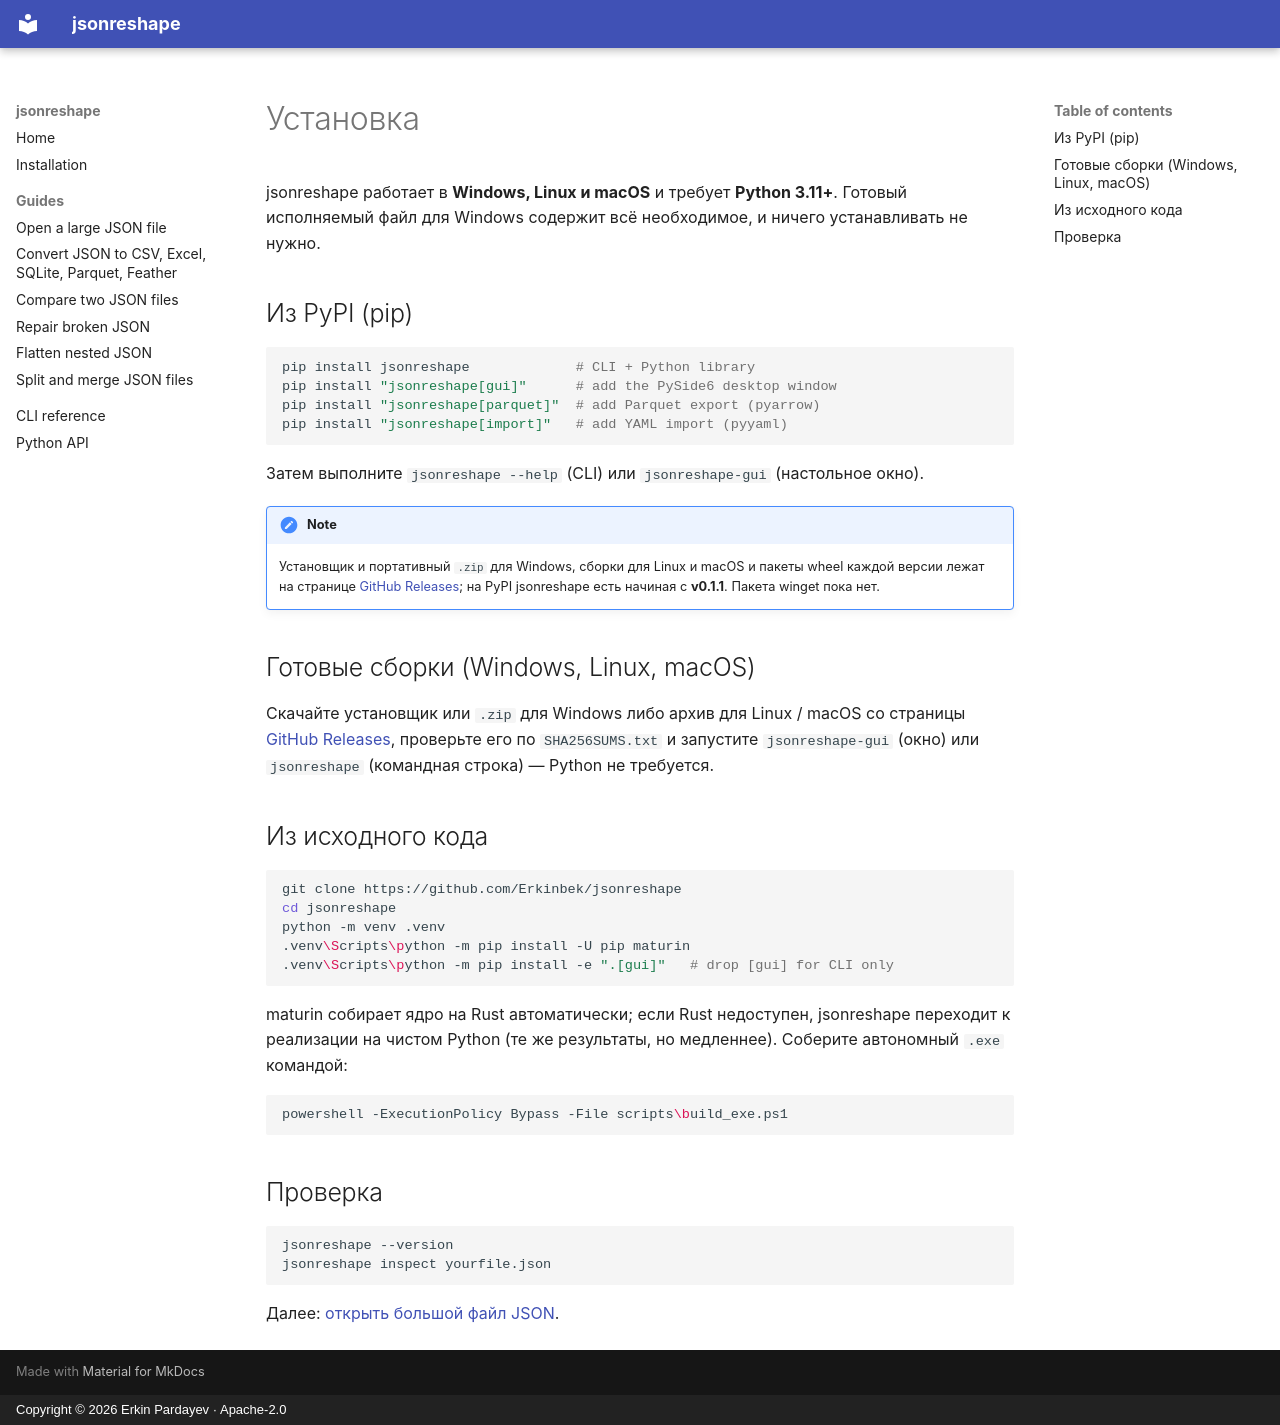

repository: Erkinbek/jsonreshape · page: install.ru/index.html · generator: mkdocs · copyright: Copyright © 2026 Erkin Pardayev · Apache-2.0

---
title: Установка
description: Установка jsonreshape в Windows, Linux или macOS — из PyPI с помощью pip, как готовый исполняемый файл для Windows или из исходного кода. Python 3.11+.
---

# Установка

jsonreshape работает в **Windows, Linux и macOS** и требует **Python 3.11+**. Готовый исполняемый
файл для Windows содержит всё необходимое, и ничего устанавливать не нужно.

## Из PyPI (pip)

```bash
pip install jsonreshape             # CLI + Python library
pip install "jsonreshape[gui]"      # add the PySide6 desktop window
pip install "jsonreshape[parquet]"  # add Parquet export (pyarrow)
pip install "jsonreshape[import]"   # add YAML import (pyyaml)
```

Затем выполните `jsonreshape --help` (CLI) или `jsonreshape-gui` (настольное окно).

!!! note
    Установщик и портативный `.zip` для Windows, сборки для Linux и macOS и пакеты wheel
    каждой версии лежат на странице [GitHub Releases]; на PyPI jsonreshape есть начиная с
    **v0.1.1**. Пакета winget пока нет.

## Готовые сборки (Windows, Linux, macOS)

Скачайте установщик или `.zip` для Windows либо архив для Linux / macOS со страницы
[GitHub Releases], проверьте его по `SHA256SUMS.txt` и запустите `jsonreshape-gui` (окно) или
`jsonreshape` (командная строка) — Python не требуется.

[GitHub Releases]: https://github.com/Erkinbek/jsonreshape/releases

## Из исходного кода

```bash
git clone https://github.com/Erkinbek/jsonreshape
cd jsonreshape
python -m venv .venv
.venv\Scripts\python -m pip install -U pip maturin
.venv\Scripts\python -m pip install -e ".[gui]"   # drop [gui] for CLI only
```

maturin собирает ядро на Rust автоматически; если Rust недоступен, jsonreshape переходит к
реализации на чистом Python (те же результаты, но медленнее). Соберите автономный `.exe` командой:

```bash
powershell -ExecutionPolicy Bypass -File scripts\build_exe.ps1
```

## Проверка

```bash
jsonreshape --version
jsonreshape inspect yourfile.json
```

Далее: [открыть большой файл JSON](guides/open-large-json-file.md).
